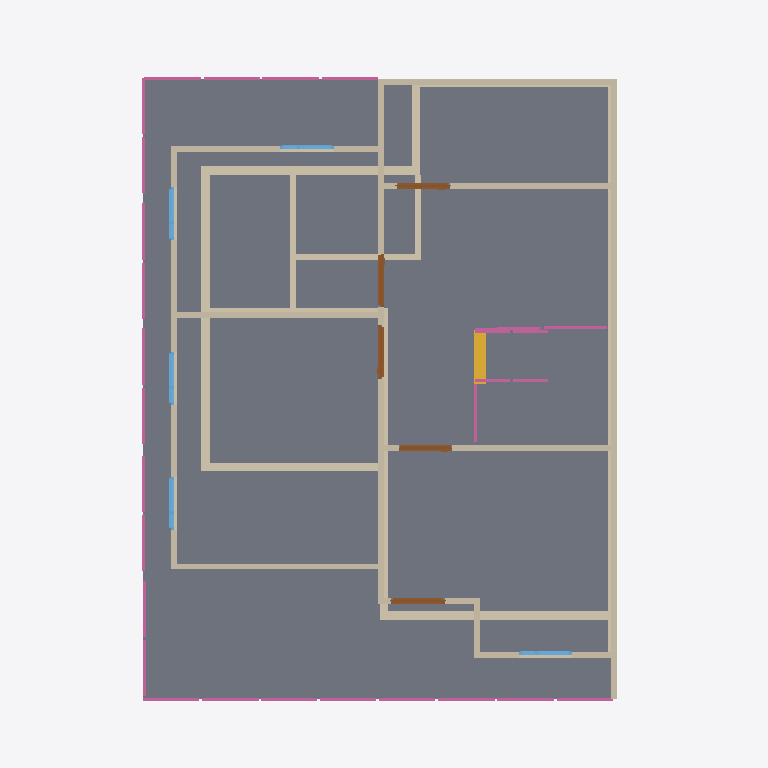
Plan cut of the same IFC building model at storey '2F' (level 3.00 m, cut at 4.40 m), seen from above with north up, elements coloured by IFC class: 31 walls (beige), 15 railings (pink), 5 doors (brown), 5 windows (light blue), 1 slab (grey), 1 stair flight (yellow). Cut surfaces are drawn darker.
Extent 10.0 m × 12.0 m × 7.1 m (x, y, z). Storeys (2): GF at 0.00 m; 2F at 3.00 m. Elements (80): 31 IfcWall, 26 IfcRailing, 9 IfcWindow, 7 IfcDoor, 4 IfcSlab, 2 IfcStairFlight, 1 IfcRoof.

HEADER;
FILE_DESCRIPTION(('ViewDefinition[DesignTransferView]'),'2;1');
FILE_NAME('s04-activity.ifc','2026-10-14T20:54:08+08:00',(''),(''),'IfcOpenShell 0.8.5-post1','Bonsai 0.8.5-post1','Nobody');
FILE_SCHEMA(('IFC4'));
ENDSEC;
DATA;
#1=IFCPROJECT('1wF9K0wb97DRkMejcKbpeH',$,'My Project',$,$,$,$,(#10,#22),#5);
#27=IFCSITE('3wPAKWWO97huYgC66j5zwS',$,'My Site',$,$,#50,$,$,$,$,$,$,$,$);
#33=IFCBUILDING('3e5ULlyv9Dffk915JfFLBn',$,'My Building',$,$,#56,$,$,$,$,$,$);
#39=IFCBUILDINGSTOREY('2C9Ct6Km11F8geV0qZALQR',$,'2F',$,$,#18482,$,$,$,$);
#63=IFCBUILDINGSTOREY('0mbLcit_r6jxWaSrJY9p$s',$,'GF',$,$,#15185,$,$,$,$);
#6389=IFCSLAB('1KNezvidDBmxvLXLVFoe$Z',$,'Slab',$,$,#18497,#6403,$,$);
#13661=IFCWALL('0vVslE385CeBW8Tf$ycCu3',$,'Wall',$,$,#18572,#13667,$,$);
#3610=IFCWALL('0ZhImdOMXA2ulHQDX2_M2b',$,'Wall',$,$,#15205,#3616,$,$);
#6848=IFCWALL('2zvu2al0nB8RBG2LU5$1ta',$,'Wall',$,$,#18547,#6854,$,$);
#3470=IFCWALL('2$hDqSMN55qQFTDfPAM5ZB',$,'Wall',$,$,#15215,#3478,$,$);
#3585=IFCWALL('3bDRs60SXFMPjlrMw7YBc6',$,'Wall',$,$,#15190,#3591,$,$);
#3510=IFCWALL('3o47xo4gz3pu02IT3CnIlU',$,'Wall',$,$,#16505,#3516,$,$);
#13085=IFCWALL('18cwhV1wTFovINgSc2qjkd',$,'Wall',$,$,#18562,#13091,$,$);
#3823=IFCWALL('1lMRWWLAX51ADuOXyk6DaM',$,'Wall',$,$,#15250,#3829,$,$);
#11114=IFCWALL('1nyfx3e750Nx3tcXErahJv',$,'Wall',$,$,#18532,#11120,$,$);
#11271=IFCWALL('1ppa8zDHT6_ACix1klYZP8',$,'Wall',$,$,#18537,#11277,$,$);
#6798=IFCWALL('1sf12p1h12MAWAF6VAPHEJ',$,'Wall',$,$,#18507,#6804,$,$);
#11957=IFCWALL('2YVpJEiCj248ALTLTtgtW0',$,'Wall',$,$,#18552,#11963,$,$);
#11919=IFCWALL('1zHbERVzX3oA3DIeXlJSmW',$,'Wall',$,$,#18567,#11925,$,$);
#7291=IFCWALL('1teRKGUgH0NQ0N27UFm0WS',$,'Wall',$,$,#18502,#7297,$,$);
#4624=IFCWALL('0_fg88ugn1Uh2t75x3FzKV',$,'Wall',$,$,#15230,#4630,$,$);
#3560=IFCWALL('3agCF6CuHE4fsvLceL$3G8',$,'Wall',$,$,#15200,#3566,$,$);
#4802=IFCWALL('3Wpmrs86z3HBjqpdr5iq_S',$,'Wall',$,$,#15245,#4808,$,$);
#9799=IFCWALL('3B3kPgNsrFtgTiTTVvklbi',$,'Wall',$,$,#18577,#9805,$,$);
#11336=IFCWALL('3hPrWPzTr5xBYEJrw3VEKF',$,'Wall',$,$,#18542,#11342,$,$);
#3848=IFCWALL('31cJQrT8TBFR6ZC1WWrhhM',$,'Wall',$,$,#15210,#3854,$,$);
#13339=IFCWALL('1zo1cUAAbFD9BPp0sm7c8Q',$,'Wall',$,$,#18557,#13345,$,$);
#4777=IFCWALL('3z5Rm__qn8_wZWOI_WjOJE',$,'Wall',$,$,#15240,#4783,$,$);
#17299=IFCSTAIRFLIGHT('2zXX3shnT8aP8zZJl1DdCt',$,'StairFlight',$,$,#18403,#17308,$,7,6,0.17142857824053084,0.25,.STRAIGHT.);
#4649=IFCWALL('3EQNrOQ5T8rxRyniT3MXDH',$,'Wall',$,$,#15235,#4655,$,$);
#4598=IFCWALL('09sisx2aL9iBPfwZJ0NC3M',$,'Wall',$,$,#15225,#4605,$,$);
#8273=IFCWALL('16IZW8f5f9F9IBg2Sj2$iP',$,'Wall',$,$,#18512,#8279,$,$);
#18838=IFCRAILING('2CxS$YVF55ovbJGFBtJQvb',$,'Railing',$,'FRAMELESS_PANEL',#18859,#18847,$,.USERDEFINED.);
#3535=IFCWALL('2Wkqq7r4j8l81wvX8v6Y6y',$,'Wall',$,$,#15195,#3541,$,$);
#13952=IFCRAILING('2ofQNy6JT5LAZ6OhiiJPGR',$,'Railing',$,$,#18582,#13961,$,$);
#13974=IFCRAILING('0LPmu2ytL7CBZLAvtwXe4j',$,'Railing',$,$,#18587,#13982,$,$);
#14732=IFCRAILING('24kbX4HxL7hBRuhsYOi8Zs',$,'Railing',$,$,#18592,#14740,$,$);
#14774=IFCRAILING('2ldAwMSL92aOc7cpAXLcuF',$,'Railing',$,$,#18602,#14782,$,$);
#14879=IFCRAILING('3vrjmyE0bDaRboZIA8Rt6h',$,'Railing',$,$,#18627,#14887,$,$);
#14858=IFCRAILING('0n2gCY9zv2e8IV2miS8KoZ',$,'Railing',$,$,#18622,#14866,$,$);
#14795=IFCRAILING('2GFTCagCb3VvLRHWrYeWDM',$,'Railing',$,$,#18607,#14803,$,$);
#14753=IFCRAILING('2QVbclbtjBlx26D5D3tdbw',$,'Railing',$,$,#18597,#14761,$,$);
#14816=IFCRAILING('0hjXmc1HX74gmSS$Ak5JwW',$,'Railing',$,$,#18612,#14824,$,$);
#14837=IFCRAILING('21VeIMYkvC$P5IdLz3SSQ9',$,'Railing',$,$,#18617,#14845,$,$);
#14900=IFCRAILING('0RDrlxpxP5Zg5rvlDLQWLM',$,'Railing',$,$,#18632,#14908,$,$);
#9824=IFCWALL('162U2Qmcn3Mhw138FHIwbm',$,'Wall',$,$,#18517,#9830,$,$);
#12038=IFCDOOR('0S2yNKhUH2ZglLdNIzbbp9',$,'Door',$,$,#12086,#12046,$,2.0,0.8999999761581421,$,$,$);
#11687=IFCDOOR('1kmVhsL5r6MQVp_dV_Jp8N',$,'Door',$,$,#12439,#11695,$,2.0,0.8999999761581421,$,$,$);
#12087=IFCDOOR('0Eq7CBe2LC1xNqvvsQUKiV',$,'Door',$,$,#12135,#12095,$,2.0,0.8999999761581421,$,$,$);
#12136=IFCDOOR('1lPjA0tUz6wQsjH3GkQqBW',$,'Door',$,$,#12184,#12144,$,2.0,0.8999999761581421,$,$,$);
#11374=IFCDOOR('3bz3OMAFX8GeFSARxS8LdM',$,'Door',$,$,#12434,#11382,$,2.0,0.8999999761581421,$,.DOUBLE_SWING_LEFT.,$);
#10123=IFCWINDOW('0W$zlQ2XrA4epnZzjuD69j',$,'Window',$,$,#16079,#10131,$,1.0,0.8999999761581421,$,.SINGLE_PANEL.,$);
#14529=IFCWINDOW('3wI5mdGiTD9ejKk45iCWvl',$,'Window',$,$,#16049,#14537,$,1.0,0.8999999761581421,$,$,$);
#14578=IFCWINDOW('3fp0iJcaf3V8lOa54BLYMz',$,'Window',$,$,#16064,#14586,$,1.0,0.8999999761581421,$,$,$);
#9849=IFCWALL('0zphNQPTP7mB$UT6C1BGF4',$,'Wall',$,$,#18522,#9855,$,$);
#4885=IFCWALL('3X9P54WlXDSR8SymNm7Xxe',$,'Wall',$,$,#18487,#4892,$,$);
#10542=IFCWINDOW('3ZWRvBOub6bRsXK6_3EneE',$,'Window',$,$,#16154,#10550,$,1.0,0.8999999761581421,$,$,$);
#16436=IFCWINDOW('1bUYVR_Eb1exxJM_Mi4sGU',$,'Window',$,$,#16484,#16444,$,1.0,0.8999999761581421,$,$,$);
#17680=IFCRAILING('3DTReoBsb4ef6ZBtzJJiUi',$,'Railing',$,'FRAMELESS_PANEL',#18388,#17693,$,.USERDEFINED.);
#17622=IFCRAILING('0AjfOZOxnFoPjIO5J4M3N2',$,'Railing',$,'FRAMELESS_PANEL',#18895,#17631,$,.USERDEFINED.);
#10844=IFCWALL('0XJ6AO1kbAjvF66tlJomEN',$,'Wall',$,$,#18527,#10850,$,$);
#18659=IFCRAILING('1SoBUB1HXFLfGRrwC0qjN5',$,'Railing',$,'FRAMELESS_PANEL',#18905,#18667,$,.USERDEFINED.);
#16300=IFCWALL('0JRuz6PNbBAu29FWI72NqN',$,'Wall',$,$,#16311,#16306,$,$);
ENDSEC;
